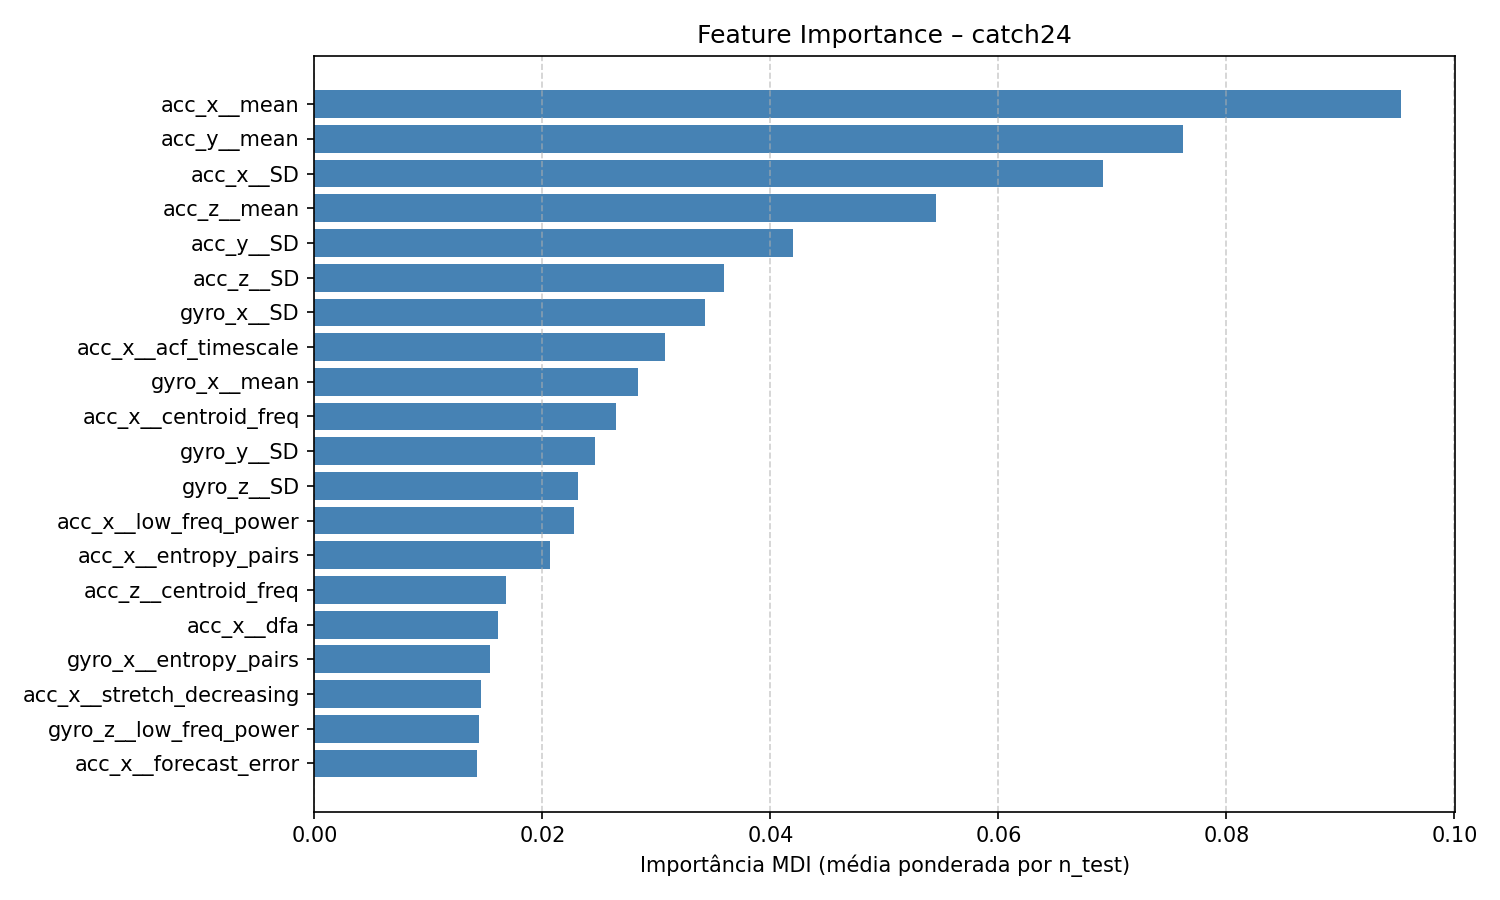

Source data for this figure (header and first rows):
feature, feature_importance_mdi
acc_x__mean, 0.09532
acc_y__mean, 0.07615
acc_x__SD, 0.0692
acc_z__mean, 0.0545
acc_y__SD, 0.04194
acc_z__SD, 0.03591
gyro_x__SD, 0.03422
acc_x__acf_timescale, 0.03077
gyro_x__mean, 0.02839
acc_x__centroid_freq, 0.02646
gyro_y__SD, 0.02461
gyro_z__SD, 0.02313
acc_x__low_freq_power, 0.02273
acc_x__entropy_pairs, 0.0207
acc_z__centroid_freq, 0.01683
acc_x__dfa, 0.01609
gyro_x__entropy_pairs, 0.01542
acc_x__stretch_decreasing, 0.01461
gyro_z__low_freq_power, 0.01447
acc_x__forecast_error, 0.01427
acc_x__ami2, 0.01418
acc_y__acf_timescale, 0.01275
acc_x__trev, 0.01224
acc_x__acf_first_min, 0.0121
gyro_z__acf_timescale, 0.01177
acc_y__low_freq_power, 0.01162
gyro_y__mean, 0.01091
acc_x__whiten_timescale, 0.0107
acc_x__periodicity, 0.01056
gyro_x__centroid_freq, 0.01047
gyro_x__ami2, 0.00976
gyro_z__forecast_error, 0.007908
acc_z__forecast_error, 0.007723
gyro_x__embedding_dist, 0.007478
acc_y__forecast_error, 0.007463
gyro_x__forecast_error, 0.007121
acc_z__acf_timescale, 0.006991
gyro_z__acf_first_min, 0.006771
acc_x__embedding_dist, 0.006412
acc_z__entropy_pairs, 0.005521
acc_z__ami2, 0.004907
acc_x__ami_timescale, 0.004858
gyro_x__acf_first_min, 0.004833
gyro_z__whiten_timescale, 0.004495
gyro_x__low_freq_power, 0.004388
gyro_z__entropy_pairs, 0.004382
gyro_x__ami_timescale, 0.004117
gyro_y__low_freq_power, 0.003886
gyro_z__ami_timescale, 0.003674
gyro_z__ami2, 0.003528
gyro_x__acf_timescale, 0.00352
acc_x__stretch_high, 0.003362
acc_z__low_freq_power, 0.003167
acc_z__embedding_dist, 0.003131
acc_y__whiten_timescale, 0.003078
gyro_z__mean, 0.002994
acc_z__acf_first_min, 0.002817
gyro_z__high_fluctuation, 0.002723
acc_z__trev, 0.00272
gyro_x__whiten_timescale, 0.00265
... 84 more rows
